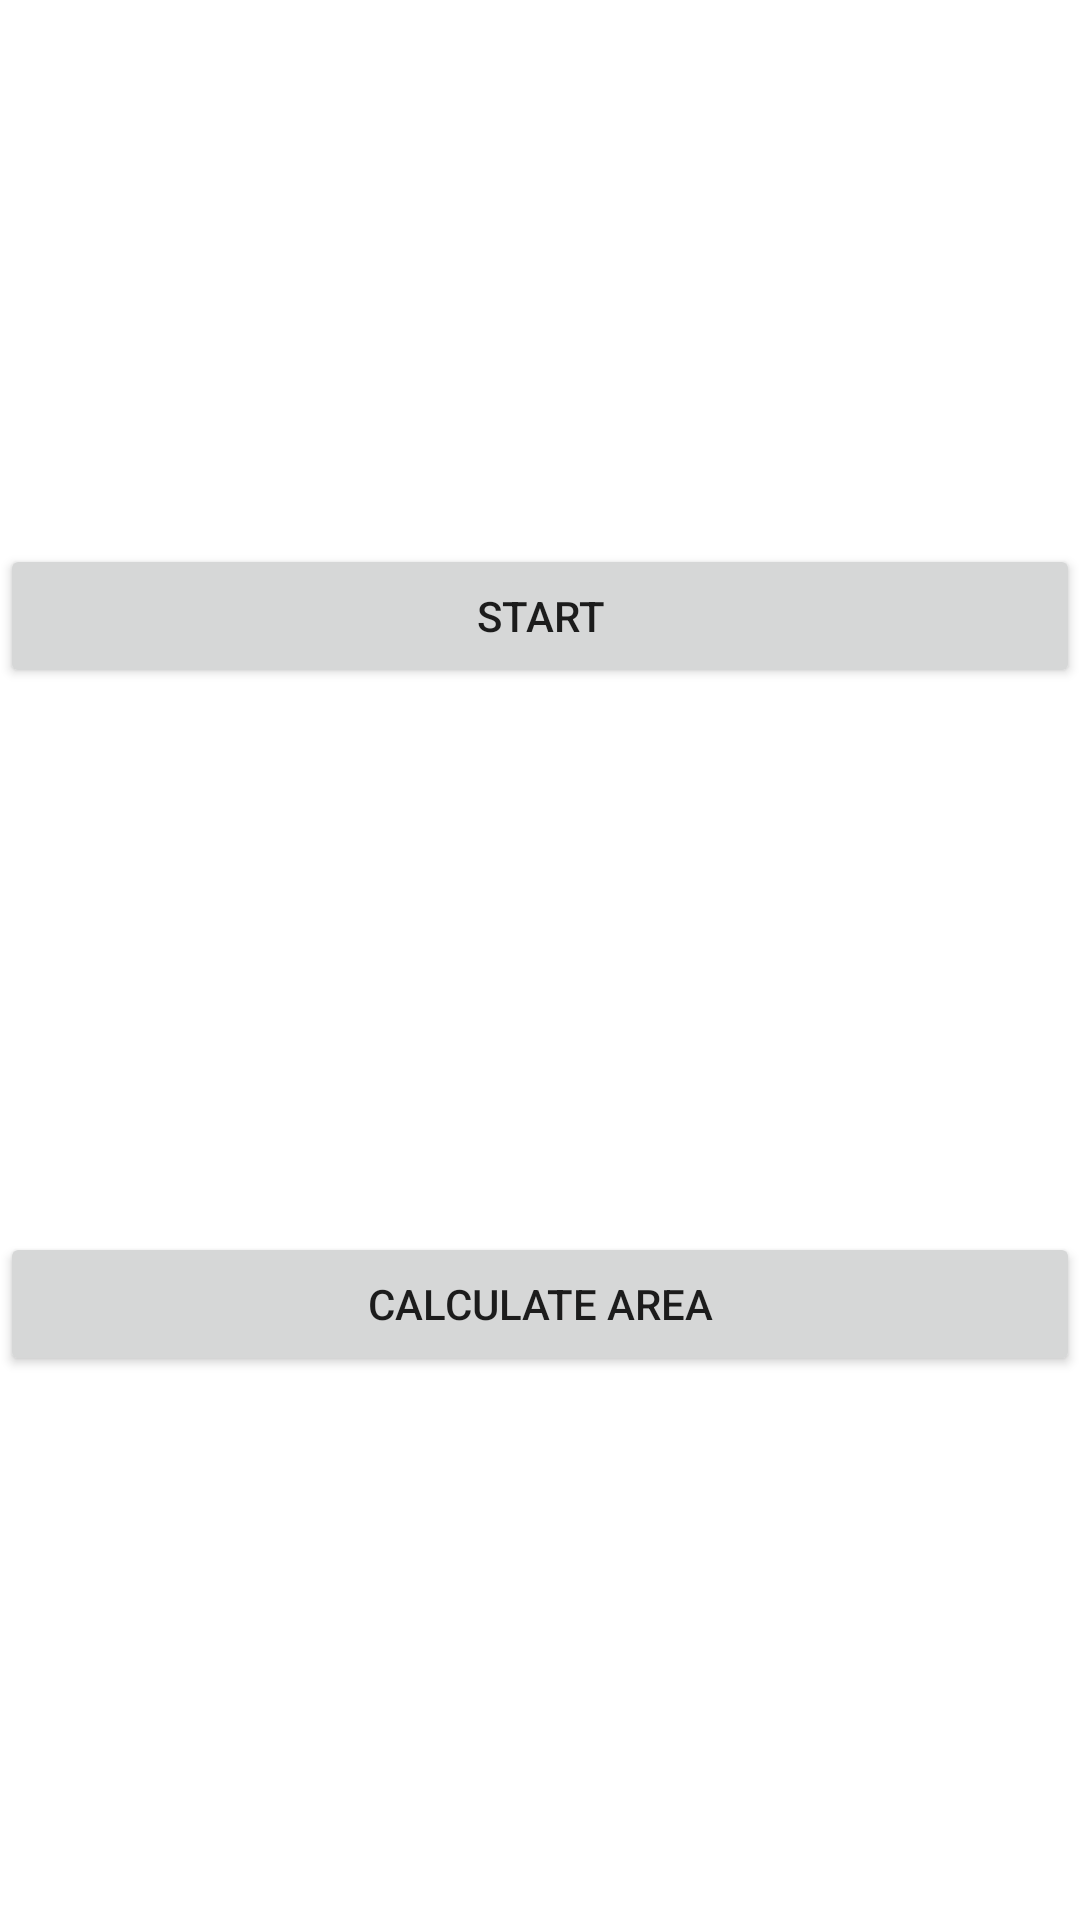

Produce the Android XML layout that renders to this screen, including the resource entries it uses.
<!-- AndroidManifest.xml: application theme Theme.MyFirstApp -->
<!-- res/layout/activity_dialog.xml -->
<?xml version="1.0" encoding="utf-8"?>
<androidx.constraintlayout.widget.ConstraintLayout xmlns:android="http://schemas.android.com/apk/res/android"
    xmlns:app="http://schemas.android.com/apk/res-auto"
    xmlns:tools="http://schemas.android.com/tools"
    android:id="@+id/main"
    android:layout_width="match_parent"
    android:layout_height="match_parent"
    tools:context=".dialogs.DialogActivity">

    <Button
        android:id="@+id/startButton"
        android:layout_width="match_parent"
        android:layout_height="wrap_content"
        android:text="Start"
        app:layout_constraintBottom_toTopOf="@id/calculateButton"
        app:layout_constraintTop_toTopOf="parent" />

    <Button
        android:id="@+id/calculateButton"
        android:layout_width="match_parent"
        android:layout_height="wrap_content"
        android:text="Calculate Area"
        app:layout_constraintBottom_toBottomOf="parent"
        app:layout_constraintTop_toBottomOf="@id/startButton" />

</androidx.constraintlayout.widget.ConstraintLayout>
<!-- resources referenced by this layout -->
<resources>
  <style name="Theme.MyFirstApp" parent="Theme.MaterialComponents.DayNight.NoActionBar">
          
          <item name="colorPrimary">@color/primary</item>
  
  
          
          <item name="colorSecondary">@color/secondary</item>
  
  
          
          <item name="android:statusBarColor" tools:targetApi="21">?attr/colorPrimaryVariant</item>
          
      </style>
  <color name="primary">#1995AD</color>
  <color name="secondary">#A1D6E2</color>
</resources>
